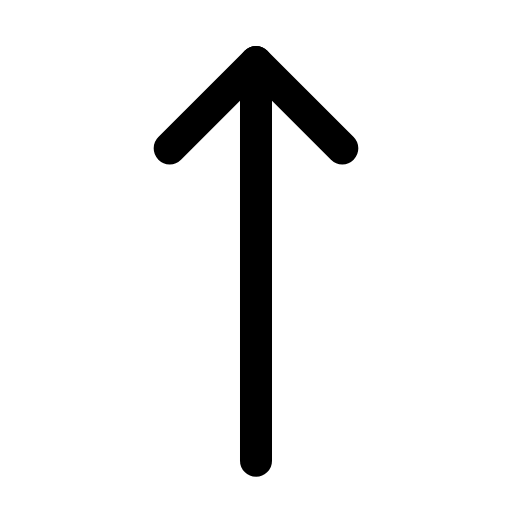
t = 0.00 s
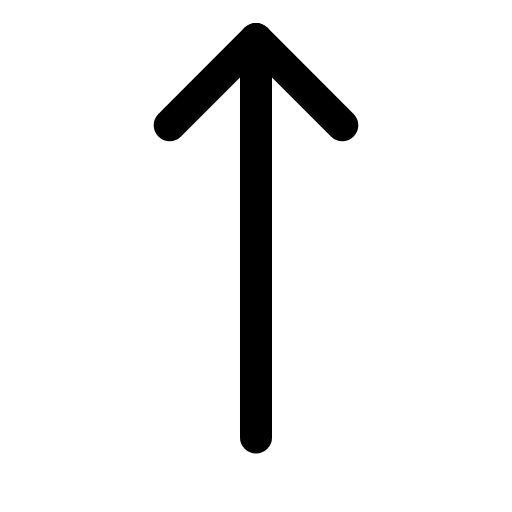
t = 0.25 s
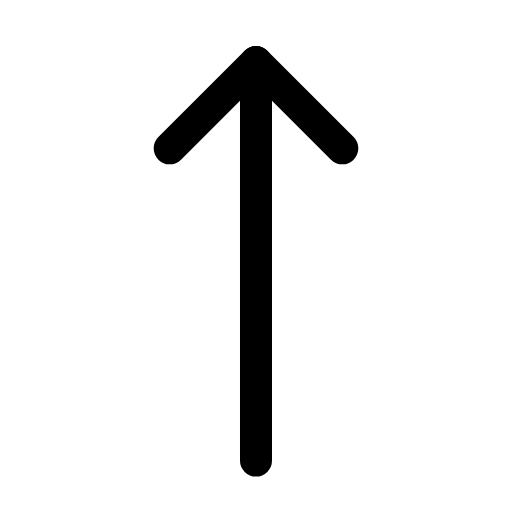
t = 0.50 s
t = 0.73 s: frame unchanged from t = 0.00 s, image omitted
t = 0.99 s: frame unchanged from t = 0.00 s, image omitted
t = 1.25 s: frame unchanged from t = 0.00 s, image omitted

The animated SVG that drew these frames (rendered in a browser with its animation timeline set to each time). Animation: 1 SMIL element (animateTransform=1); one cycle of 1.50 s, repeats indefinitely.

<svg xmlns="http://www.w3.org/2000/svg" width="24" height="24" viewBox="0 0 24 24" fill="none"><g transform="translate(-2.28 -2.327) scale(1.19)"><g><animateTransform attributeName="transform" type="translate" values="0 0;0 0;0 -1.1;0 0;0 0;0 0;0 0;0 -1.1;0 0;0 0;0 0" keyTimes="0;0.135;0.2475;0.36;0.45;0.6;0.66;0.735;0.81;0.9;1" dur="1.5s" repeatCount="indefinite" calcMode="spline" keySplines="0.16 1 0.3 1;0.16 1 0.3 1;0.16 1 0.3 1;0.16 1 0.3 1;0.16 1 0.3 1;0.16 1 0.3 1;0.16 1 0.3 1;0.16 1 0.3 1;0.16 1 0.3 1;0.16 1 0.3 1"/><line stroke="currentColor" stroke-width="1.261" stroke-linecap="round" stroke-linejoin="round" fill="none" x1="12" x2="12" y1="20.1" y2="4.4"></line><path stroke="currentColor" stroke-width="1.261" stroke-linecap="round" stroke-linejoin="round" fill="none" d="M8.6 7.8L12 4.4L15.4 7.8"></path></g></g></svg>
